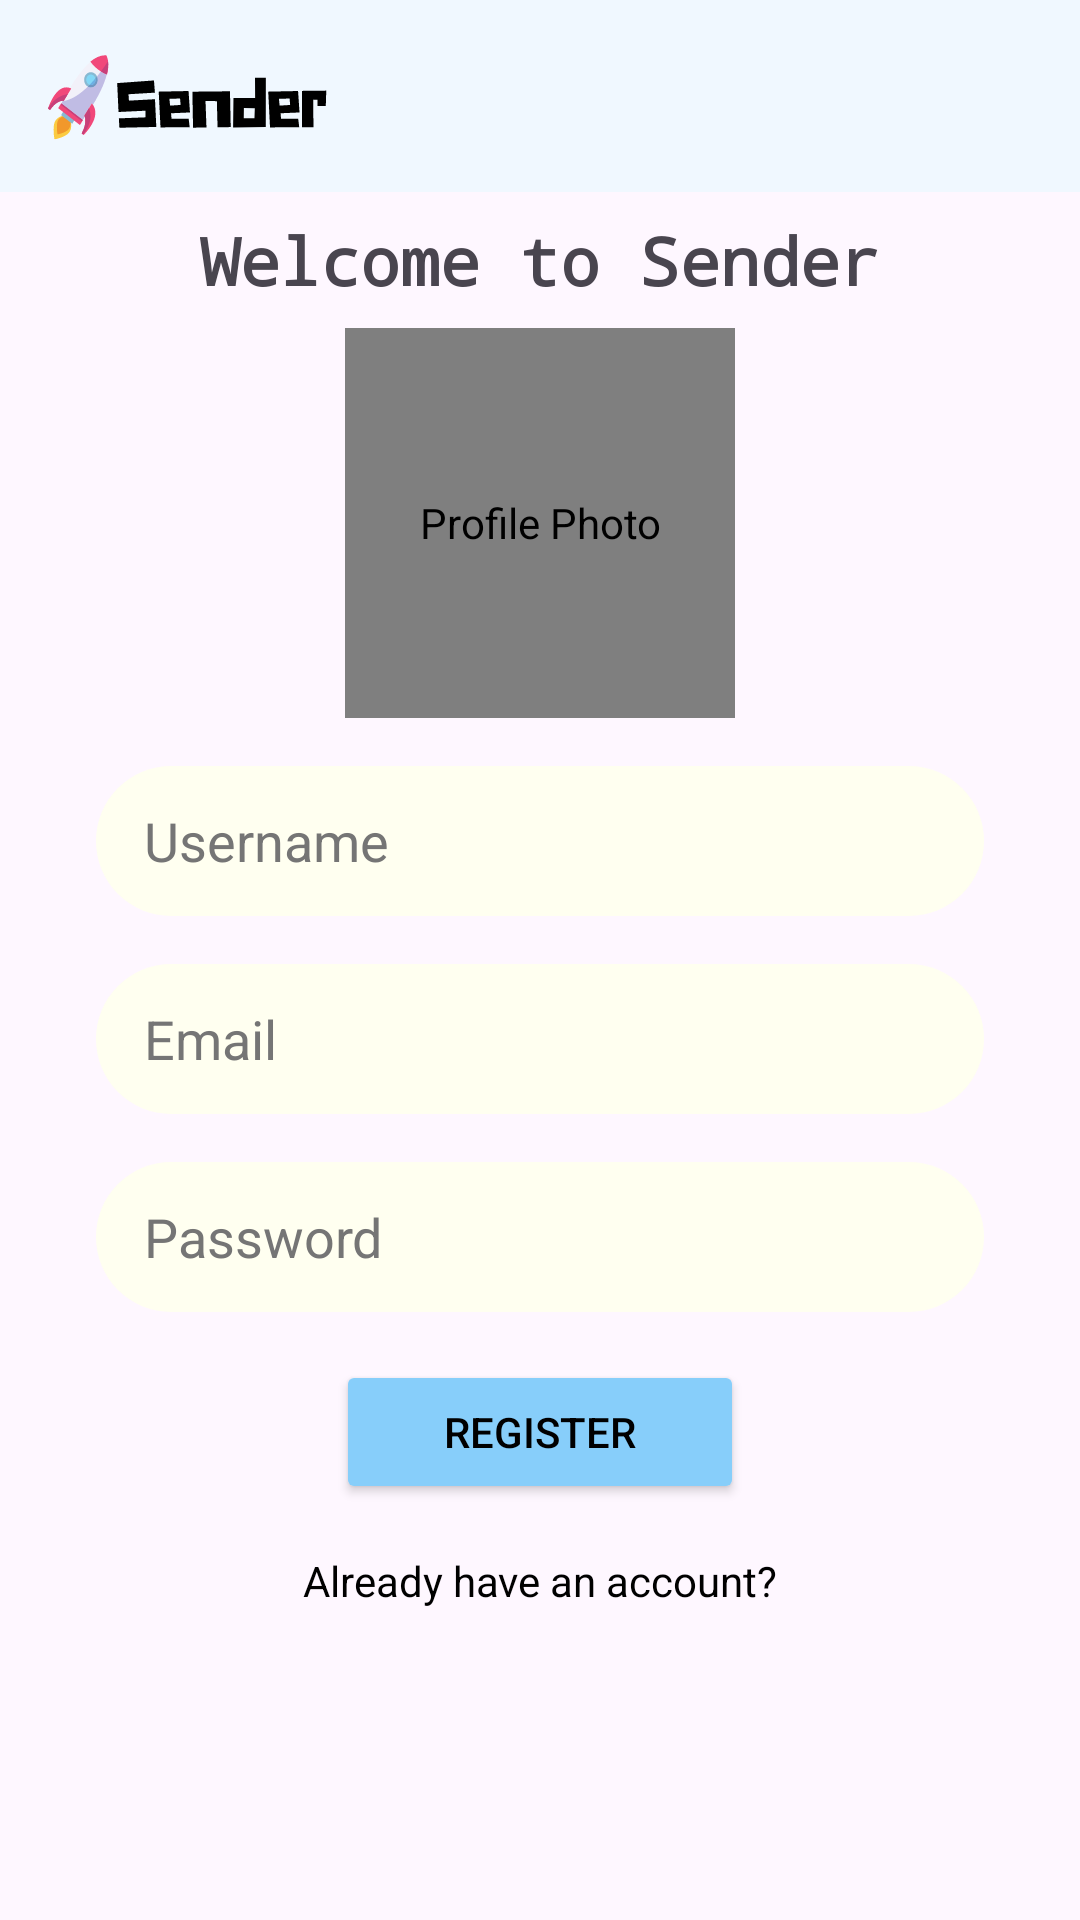

Write the Android layout XML for this screen, with the resource values it uses.
<!-- AndroidManifest.xml: application theme Theme.Sender -->
<!-- res/layout/activity_register.xml -->
<?xml version="1.0" encoding="utf-8"?>
<androidx.constraintlayout.widget.ConstraintLayout xmlns:android="http://schemas.android.com/apk/res/android"
    xmlns:app="http://schemas.android.com/apk/res-auto"
    xmlns:tools="http://schemas.android.com/tools"
    android:layout_width="match_parent"
    android:layout_height="match_parent"
    tools:context=".RegisterActivity">

    <com.google.android.material.appbar.AppBarLayout
        android:id="@+id/appBarLayout5"
        android:layout_width="match_parent"
        android:layout_height="wrap_content"
        android:backgroundTint="?attr/colorPrimary"
        android:fitsSystemWindows="true"
        app:layout_constraintEnd_toEndOf="parent"
        app:layout_constraintStart_toStartOf="parent"
        app:layout_constraintTop_toTopOf="parent">

        <com.google.android.material.appbar.MaterialToolbar
            android:id="@+id/registerTopAppBar"
            android:layout_width="match_parent"
            android:layout_height="?attr/actionBarSize"
            app:navigationIcon="@drawable/ic_sender_logo_new" />
    </com.google.android.material.appbar.AppBarLayout>

    <TextView
        android:id="@+id/textView2"
        android:layout_width="wrap_content"
        android:layout_height="wrap_content"
        android:layout_marginTop="8dp"
        android:text="Welcome to Sender"
        android:textSize="22sp"
        android:textStyle="bold"
        android:typeface="monospace"
        app:layout_constraintEnd_toEndOf="parent"
        app:layout_constraintStart_toStartOf="parent"
        app:layout_constraintTop_toBottomOf="@+id/appBarLayout5" />

    <de.hdodenhof.circleimageview.CircleImageView
        android:id="@+id/selectPhoto_imageView_register"
        android:layout_width="130dp"
        android:layout_height="130dp"
        android:layout_marginTop="8dp"
        android:contentDescription="@string/profile_photo_description"
        android:src="@drawable/ic_avatar_svgrepo_com"
        app:layout_constraintEnd_toEndOf="parent"
        app:layout_constraintStart_toStartOf="parent"
        app:layout_constraintTop_toBottomOf="@+id/textView2" />

    <EditText
        android:id="@+id/username_edittext_register"
        android:layout_width="0dp"
        android:layout_height="50dp"
        android:layout_marginStart="32dp"
        android:layout_marginTop="16dp"
        android:layout_marginEnd="32dp"
        android:autofillHints=""
        android:background="@drawable/rounded_edittext_register_login"
        android:ems="10"
        android:hint="@string/username_hint"
        android:inputType="textCapWords"
        android:paddingLeft="16dp"
        android:text=""
        android:textColor="?attr/colorOnPrimary"
        android:textColorHint="#757575"
        app:layout_constraintBottom_toBottomOf="parent"
        app:layout_constraintEnd_toEndOf="parent"
        app:layout_constraintHorizontal_bias="0.0"
        app:layout_constraintStart_toStartOf="parent"
        app:layout_constraintTop_toBottomOf="@+id/selectPhoto_imageView_register"
        app:layout_constraintVertical_bias="0" />

    <EditText
        android:id="@+id/email_edittext_register"
        android:layout_width="0dp"
        android:layout_height="50dp"
        android:layout_marginTop="16dp"
        android:autofillHints=""
        android:background="@drawable/rounded_edittext_register_login"
        android:ems="10"
        android:hint="@string/email_hint"
        android:inputType="textEmailAddress"
        android:paddingLeft="16dp"
        android:text=""
        android:textColor="?attr/colorOnPrimary"
        android:textColorHint="#757575"
        app:layout_constraintBottom_toBottomOf="parent"
        app:layout_constraintEnd_toEndOf="@+id/username_edittext_register"
        app:layout_constraintHorizontal_bias="0.0"
        app:layout_constraintStart_toStartOf="@+id/username_edittext_register"
        app:layout_constraintTop_toBottomOf="@+id/username_edittext_register"
        app:layout_constraintVertical_bias="0.0" />

    <EditText
        android:id="@+id/password_edittext_register"
        android:layout_width="0dp"
        android:layout_height="50dp"
        android:layout_marginTop="16dp"
        android:autofillHints=""
        android:background="@drawable/rounded_edittext_register_login"
        android:ems="10"
        android:hint="@string/password_hint"
        android:inputType="textPassword"
        android:paddingLeft="16dp"
        android:text=""
        android:textColor="?attr/colorOnPrimary"
        android:textColorHint="#757575"
        app:layout_constraintBottom_toBottomOf="parent"
        app:layout_constraintEnd_toEndOf="@+id/email_edittext_register"
        app:layout_constraintHorizontal_bias="0.0"
        app:layout_constraintStart_toStartOf="@+id/email_edittext_register"
        app:layout_constraintTop_toBottomOf="@+id/email_edittext_register"
        app:layout_constraintVertical_bias="0.0" />

    <Button
        android:id="@+id/register_button_register"
        android:layout_width="0dp"
        android:layout_height="wrap_content"
        android:layout_marginStart="80dp"
        android:layout_marginTop="16dp"
        android:layout_marginEnd="80dp"
        android:backgroundTint="?attr/colorSecondary"
        android:text="@string/register_button_text"
        android:textColor="?attr/colorOnSecondary"
        app:layout_constraintEnd_toEndOf="@+id/password_edittext_register"
        app:layout_constraintStart_toStartOf="@+id/password_edittext_register"
        app:layout_constraintTop_toBottomOf="@+id/password_edittext_register" />


    <TextView
        android:id="@+id/backToRegister_textview_login"
        android:layout_width="wrap_content"
        android:layout_height="wrap_content"
        android:layout_marginTop="16dp"
        android:text="@string/already_have_an_account_text"
        android:textColor="?attr/colorOnPrimary"
        app:layout_constraintEnd_toEndOf="@+id/register_button_register"
        app:layout_constraintStart_toStartOf="@+id/register_button_register"
        app:layout_constraintTop_toBottomOf="@+id/register_button_register" />


</androidx.constraintlayout.widget.ConstraintLayout>
<!-- resources referenced by this layout -->
<resources>
  <!-- drawable ic_sender_logo_new: vector/xml drawable (drawable, 7473 chars, omitted) -->
  <!-- drawable rounded_edittext_register_login (drawable) -->
  <?xml version="1.0" encoding="utf-8"?>
  <shape xmlns:android="http://schemas.android.com/apk/res/android">
      <solid android:color="@color/Ivory"/>
      <corners android:radius="25dp"/>
  </shape>
  <string name="already_have_an_account_text">Already have an account?</string>
  <string name="email_hint">Email</string>
  <string name="password_hint">Password</string>
  <string name="profile_photo_description">Profile Photo</string>
  <string name="register_button_text">Register</string>
  <string name="username_hint">Username</string>
  <style name="Theme.Sender" parent="Theme.Material3.Light.NoActionBar">
  
          <item name="colorPrimary">@color/AliceBlue</item>
          <item name="colorOnPrimary">@color/black</item>
          <item name="colorPrimaryContainer">@color/LightCyan</item>
          <item name="colorOnPrimaryContainer">@color/black</item>
  
          <item name="colorSecondary">@color/LightSkyBlue</item>
          <item name="colorOnSecondary">@color/black</item>
          <item name="colorSecondaryContainer">@color/LightBlue</item>
          <item name="colorOnSecondaryContainer">@color/black</item>
  
          <item name="colorTertiary">@color/white</item>
          <item name="colorOnTertiary">@color/black</item>
          <item name="colorTertiaryContainer">@color/GreenYellow</item>
          <item name="colorOnTertiaryContainer">@color/GreenYellow</item>
  
  
  
  
  
  
  
  
  
  
  
  
          
  
          <item name="android:windowLightStatusBar">true</item>
          
      </style>
  <color name="Ivory">#FFFFF0</color>
  <color name="AliceBlue">#F0F8FF</color>
  <color name="black">#FF000000</color>
  <color name="LightCyan">#E0FFFF</color>
  <color name="LightSkyBlue">#87CEFA</color>
  <color name="LightBlue">#ADD8E6</color>
  <color name="white">#FFFFFFFF</color>
  <color name="GreenYellow">#ADFF2F</color>
</resources>
